Labelled photos from "Mid224", an image-classification folder in khuonglaptri3/TickNets. The possible labels are: bird, cat, dog, frog, horse.

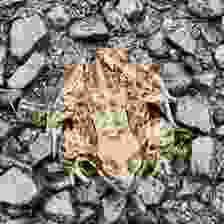
Label: frog

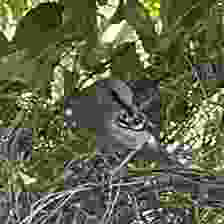
Label: bird

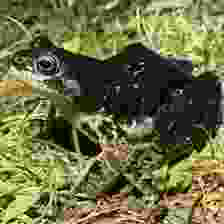
Label: frog

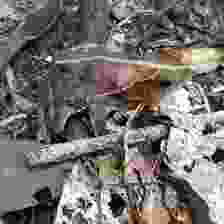
Label: frog

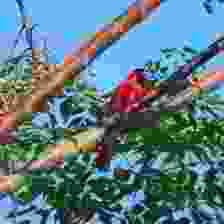
Label: bird

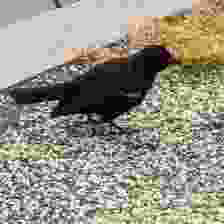
Label: bird
